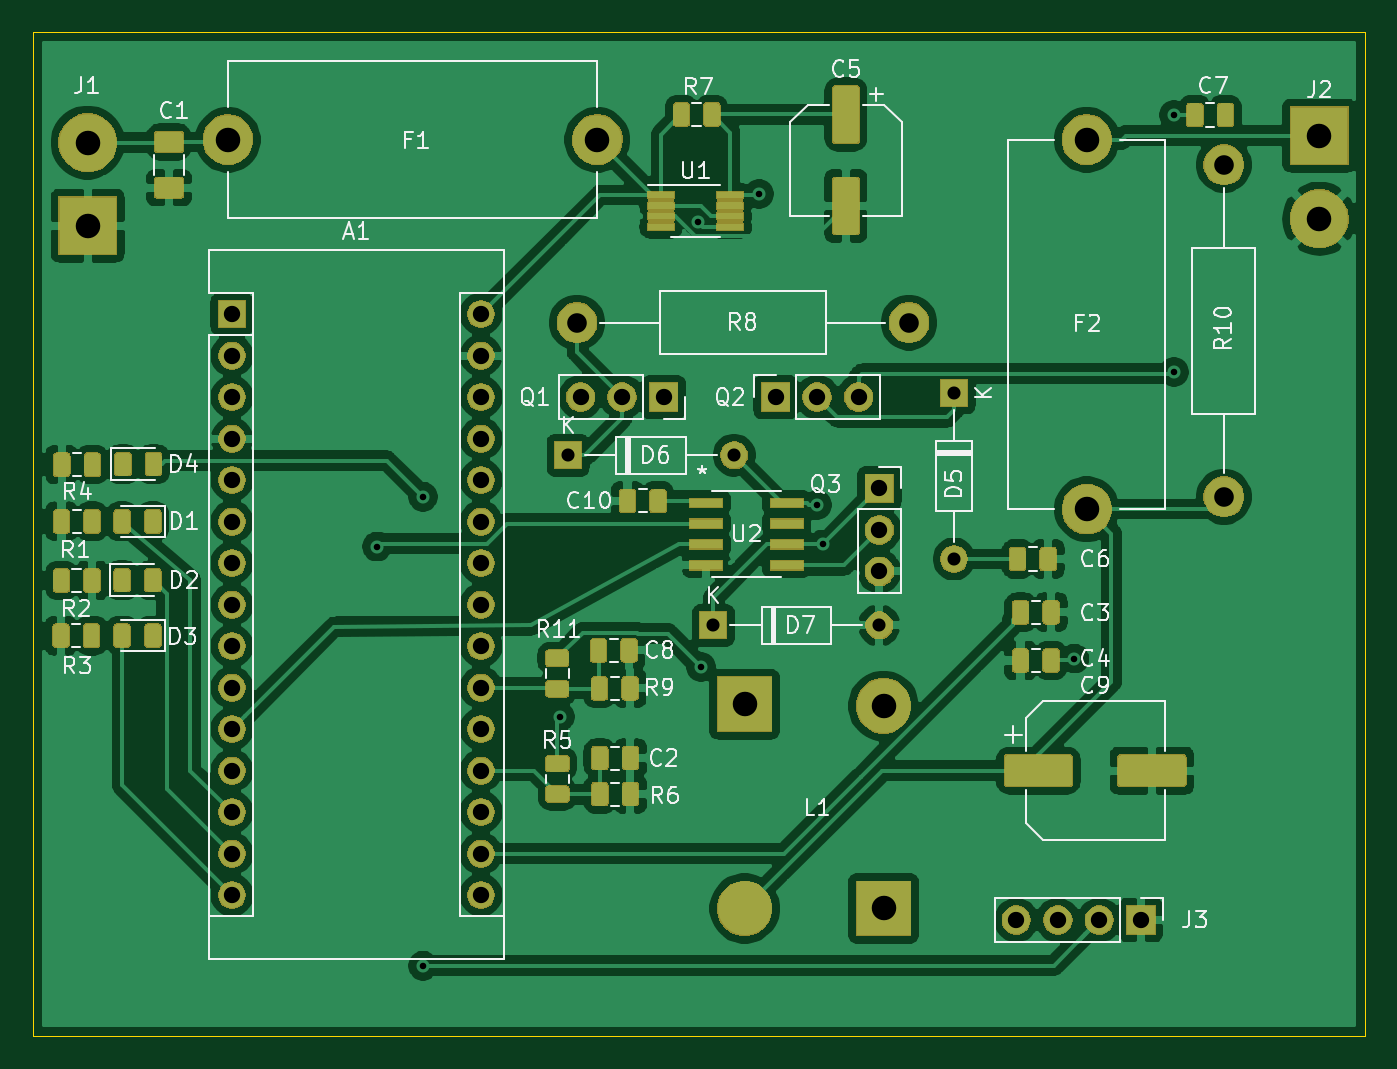
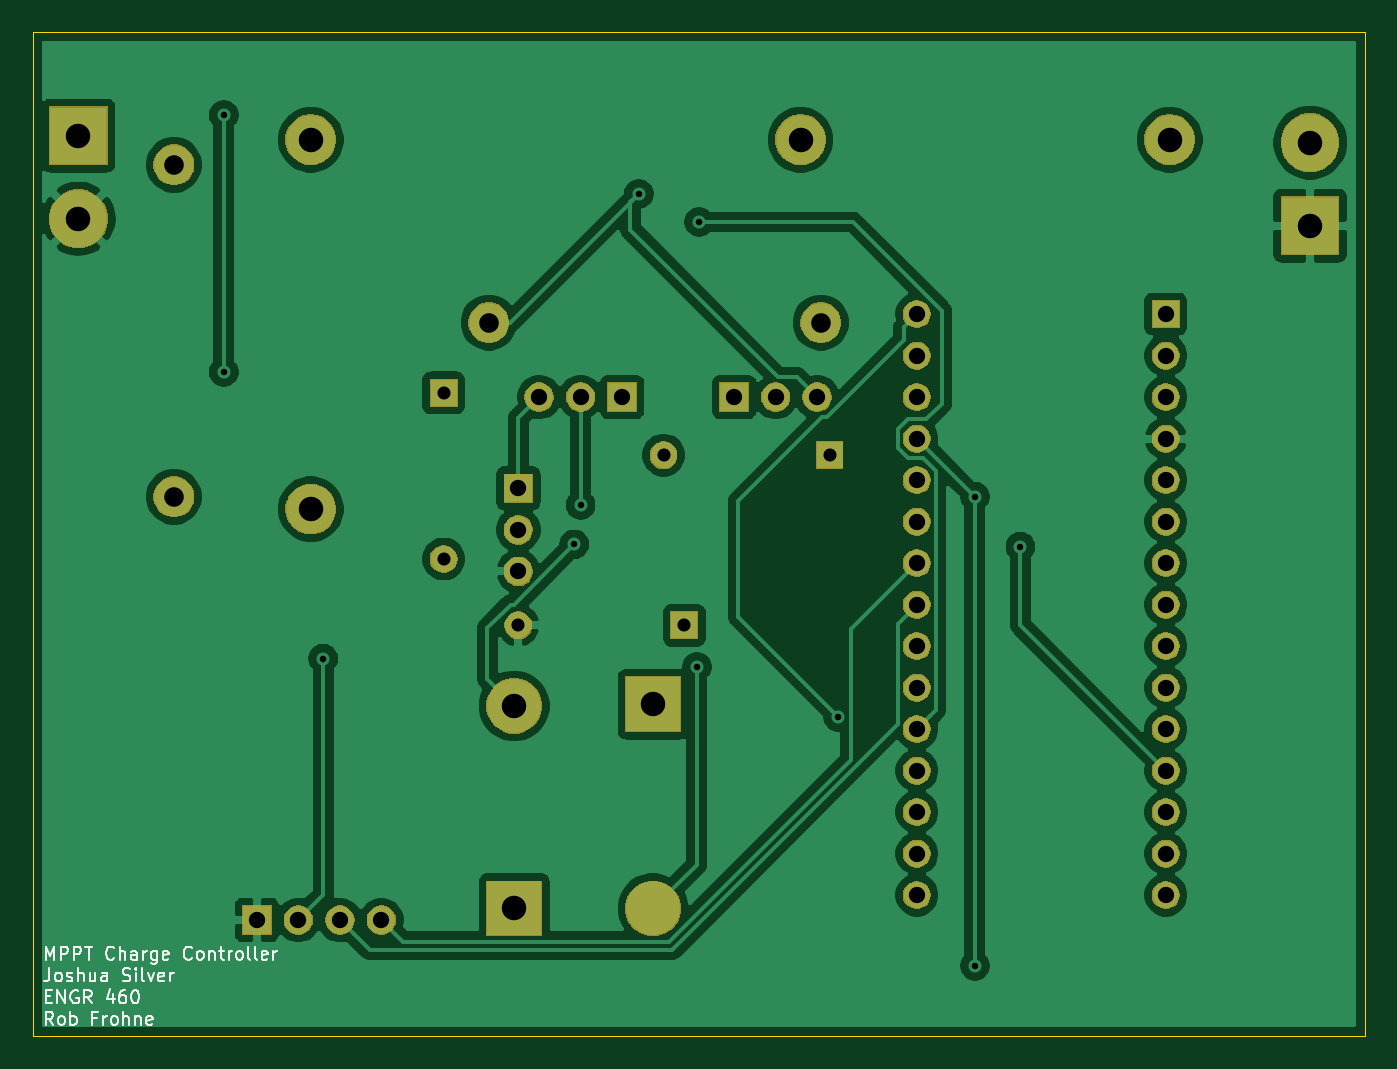
Circuit board: 10 layer files. Board 81.5 x 61.5 mm.
- bottom_copper: MTTP Charge Controller-B_Cu.gbr (107985 bytes)
- bottom_mask: MTTP Charge Controller-B_Mask.gbr (50572 bytes)
- paste: MTTP Charge Controller-B_Paste.gbr (518 bytes)
- bottom_silk: MTTP Charge Controller-B_SilkS.gbr (14909 bytes)
- outline: MTTP Charge Controller-Edge_Cuts.gbr (768 bytes)
- top_copper: MTTP Charge Controller-F_Cu.gbr (290003 bytes)
- top_mask: MTTP Charge Controller-F_Mask.gbr (103196 bytes)
- paste: MTTP Charge Controller-F_Paste.gbr (95667 bytes)
- top_silk: MTTP Charge Controller-F_SilkS.gbr (36035 bytes)
- drill: MTTP Charge Controller.drl (1691 bytes)

=== bottom_copper: MTTP Charge Controller-B_Cu.gbr (107985 bytes, source omitted) ===
=== bottom_mask: MTTP Charge Controller-B_Mask.gbr (50572 bytes, source omitted) ===
=== paste: MTTP Charge Controller-B_Paste.gbr ===
G04 #@! TF.GenerationSoftware,KiCad,Pcbnew,(5.1.5)-3*
G04 #@! TF.CreationDate,2020-06-01T21:11:24-07:00*
G04 #@! TF.ProjectId,MTTP Charge Controller,4d545450-2043-4686-9172-676520436f6e,rev?*
G04 #@! TF.SameCoordinates,Original*
G04 #@! TF.FileFunction,Paste,Bot*
G04 #@! TF.FilePolarity,Positive*
%FSLAX46Y46*%
G04 Gerber Fmt 4.6, Leading zero omitted, Abs format (unit mm)*
G04 Created by KiCad (PCBNEW (5.1.5)-3) date 2020-06-01 21:11:24*
%MOMM*%
%LPD*%
G04 APERTURE LIST*
G04 APERTURE END LIST*
M02*

=== bottom_silk: MTTP Charge Controller-B_SilkS.gbr (14909 bytes, source omitted) ===
=== outline: MTTP Charge Controller-Edge_Cuts.gbr ===
G04 #@! TF.GenerationSoftware,KiCad,Pcbnew,(5.1.5)-3*
G04 #@! TF.CreationDate,2020-06-01T21:11:24-07:00*
G04 #@! TF.ProjectId,MTTP Charge Controller,4d545450-2043-4686-9172-676520436f6e,rev?*
G04 #@! TF.SameCoordinates,Original*
G04 #@! TF.FileFunction,Profile,NP*
%FSLAX46Y46*%
G04 Gerber Fmt 4.6, Leading zero omitted, Abs format (unit mm)*
G04 Created by KiCad (PCBNEW (5.1.5)-3) date 2020-06-01 21:11:24*
%MOMM*%
%LPD*%
G04 APERTURE LIST*
%ADD10C,0.050000*%
G04 APERTURE END LIST*
D10*
X50292000Y-50546000D02*
X50800000Y-50546000D01*
X50292000Y-112014000D02*
X50292000Y-50546000D01*
X131826000Y-112014000D02*
X50292000Y-112014000D01*
X131826000Y-50546000D02*
X131826000Y-112014000D01*
X50800000Y-50546000D02*
X131826000Y-50546000D01*
M02*

=== top_copper: MTTP Charge Controller-F_Cu.gbr (290003 bytes, source omitted) ===
=== top_mask: MTTP Charge Controller-F_Mask.gbr (103196 bytes, source omitted) ===
=== paste: MTTP Charge Controller-F_Paste.gbr (95667 bytes, source omitted) ===
=== top_silk: MTTP Charge Controller-F_SilkS.gbr (36035 bytes, source omitted) ===
=== drill: MTTP Charge Controller.drl ===
M48
; DRILL file {KiCad (5.1.5)-3} date 6/1/2020 8:56:32 PM
; FORMAT={-:-/ absolute / metric / decimal}
; #@! TF.CreationDate,2020-06-01T20:56:32-07:00
; #@! TF.GenerationSoftware,Kicad,Pcbnew,(5.1.5)-3
FMAT,2
METRIC
T1C0.400
T2C0.800
T3C1.000
T4C1.200
T5C1.500
T6C1.501
%
G90
G05
T1
X71.374Y-82.042
X74.168Y-78.994
X74.168Y-107.696
X82.55Y-92.456
X91.03Y-62.177
X91.186Y-89.408
X94.742Y-60.452
X98.298Y-79.502
X98.679Y-81.915
X114.046Y-88.9
X120.142Y-55.626
X120.142Y-71.374
T2
X83.058Y-76.454
X93.218Y-76.454
X106.68Y-72.644
X106.68Y-82.804
X91.948Y-86.868
X102.108Y-86.868
T3
X110.49Y-104.902
X113.03Y-104.902
X115.57Y-104.902
X118.11Y-104.902
X102.108Y-78.486
X102.108Y-81.026
X102.108Y-83.566
X62.484Y-67.818
X62.484Y-70.358
X62.484Y-72.898
X62.484Y-75.438
X62.484Y-77.978
X62.484Y-80.518
X62.484Y-83.058
X62.484Y-85.598
X62.484Y-88.138
X62.484Y-90.678
X62.484Y-93.218
X62.484Y-95.758
X62.484Y-98.298
X62.484Y-100.838
X62.484Y-103.378
X77.724Y-67.818
X77.724Y-70.358
X77.724Y-72.898
X77.724Y-75.438
X77.724Y-77.978
X77.724Y-80.518
X77.724Y-83.058
X77.724Y-85.598
X77.724Y-88.138
X77.724Y-90.678
X77.724Y-93.218
X77.724Y-95.758
X77.724Y-98.298
X77.724Y-100.838
X77.724Y-103.378
X83.82Y-72.898
X86.36Y-72.898
X88.9Y-72.898
X95.758Y-72.898
X98.298Y-72.898
X100.838Y-72.898
T4
X83.598Y-68.338
X103.918Y-68.338
X123.19Y-58.674
X123.19Y-78.994
T5
X114.808Y-57.15
X114.808Y-79.75
X93.862Y-91.694
X102.362Y-91.794
X102.362Y-104.194
X62.236Y-57.15
X84.836Y-57.15
T6
X129.032Y-56.896
X129.032Y-61.976
X53.65Y-57.32
X53.65Y-62.4
T5
G00X93.862Y-104.194
M15
G01X93.862Y-104.194
M16
G05
T0
M30
